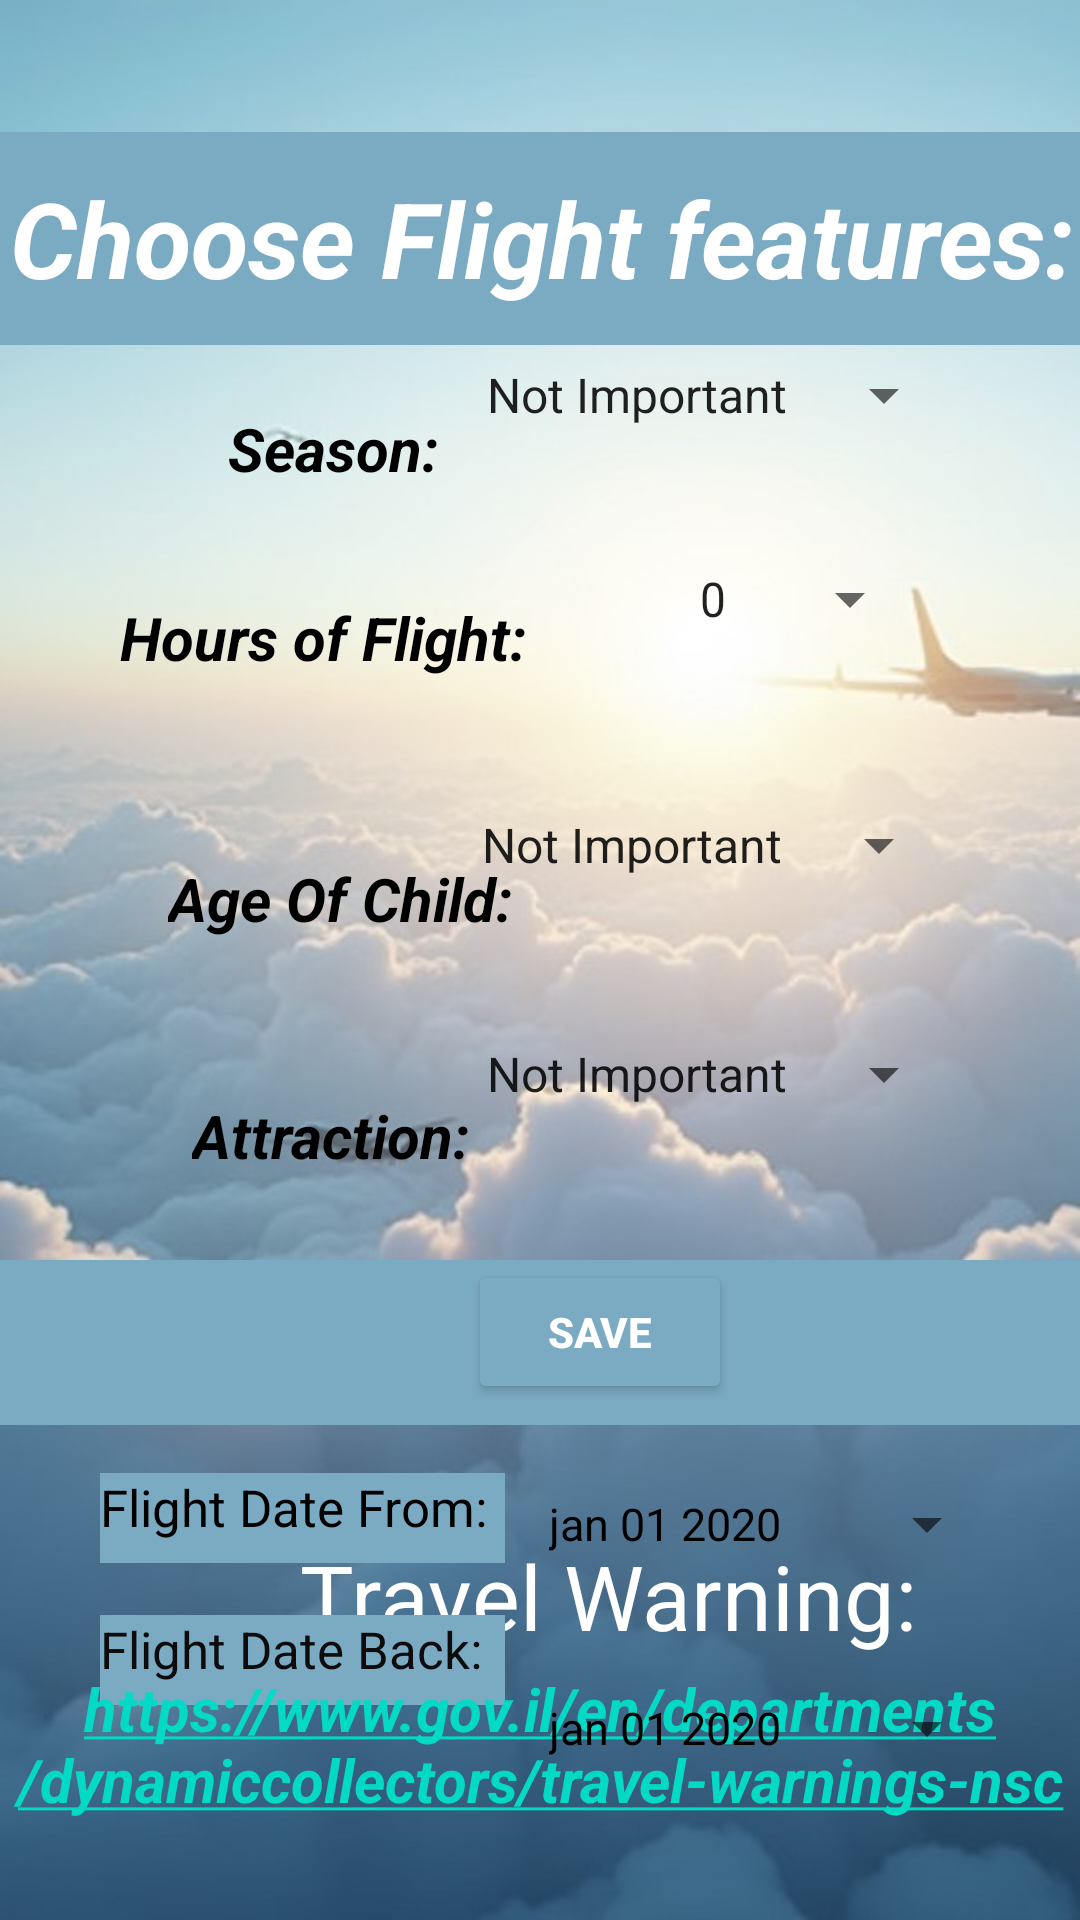

Here is an Android app screen rendered from its layout file. Give the layout XML and the strings, colors and styles it references.
<!-- AndroidManifest.xml: application theme Theme.ToTheDestination -->
<!-- res/layout/search1.xml -->
<?xml version="1.0" encoding="utf-8"?>
<androidx.constraintlayout.widget.ConstraintLayout xmlns:android="http://schemas.android.com/apk/res/android"
    xmlns:app="http://schemas.android.com/apk/res-auto"
    xmlns:tools="http://schemas.android.com/tools"
    android:layout_width="match_parent"
    android:layout_height="match_parent"
    android:background="@drawable/cloudsplanesscreen5"
    tools:context=".search1Main">

    <TextView
        android:id="@+id/ageOfChildTitle"
        android:layout_width="wrap_content"
        android:layout_height="wrap_content"
        android:layout_marginStart="56dp"
        android:layout_marginTop="60dp"
        android:text="@string/AgeOfChild"
        android:textColor="@color/black"
        android:textSize="20dp"
        android:textStyle="bold|italic"
        app:layout_constraintStart_toStartOf="parent"
        app:layout_constraintTop_toBottomOf="@+id/hoursOfFlightTitle" />

    <TextView
        android:id="@+id/hoursOfFlightTitle"
        android:layout_width="wrap_content"
        android:layout_height="wrap_content"
        android:layout_marginStart="40dp"
        android:layout_marginTop="36dp"
        android:text="@string/howMuchHours"
        android:textColor="@color/black"
        android:textSize="20dp"
        android:textStyle="bold|italic"
        app:layout_constraintStart_toStartOf="parent"
        app:layout_constraintTop_toBottomOf="@+id/seasonTitle" />

    <Spinner
        android:id="@+id/hoursFlySpinner"
        android:layout_width="wrap_content"
        android:layout_height="wrap_content"
        android:layout_margin="20dp"
        android:layout_marginStart="8dp"
        android:layout_marginTop="10dp"
        android:entries="@array/Spinner_HoursFlight"
        android:minHeight="48dp"
        android:scrollbarSize="40dp"
        app:layout_constraintBottom_toBottomOf="parent"
        app:layout_constraintEnd_toEndOf="parent"
        app:layout_constraintHorizontal_bias="0.863"
        app:layout_constraintStart_toStartOf="parent"
        app:layout_constraintTop_toBottomOf="@+id/seasonSpinner"
        app:layout_constraintVertical_bias="0.0"
        tools:ignore="MissingConstraints" />

    <Spinner
        android:id="@+id/attractionSpinner"
        android:layout_width="wrap_content"
        android:layout_height="wrap_content"
        android:layout_margin="20dp"
        android:layout_marginStart="8dp"
        android:entries="@array/Spinner_attraction"
        android:minHeight="48dp"
        android:scrollbarSize="40dp"
        app:layout_constraintBottom_toBottomOf="parent"
        app:layout_constraintEnd_toEndOf="parent"
        app:layout_constraintHorizontal_bias="0.863"
        app:layout_constraintStart_toStartOf="parent"
        app:layout_constraintTop_toBottomOf="@+id/ageChildSpinner"
        app:layout_constraintVertical_bias="0.034"
        tools:ignore="MissingConstraints" />

    <Spinner
        android:id="@+id/seasonSpinner"
        android:layout_width="wrap_content"
        android:layout_height="wrap_content"
        android:layout_margin="20dp"
        android:layout_marginStart="8dp"
        android:entries="@array/Spinner_season"
        android:minHeight="48dp"
        android:scrollbarSize="40dp"
        app:layout_constraintBottom_toBottomOf="parent"
        app:layout_constraintEnd_toEndOf="parent"
        app:layout_constraintHorizontal_bias="0.863"
        app:layout_constraintStart_toStartOf="parent"
        app:layout_constraintTop_toTopOf="parent"
        app:layout_constraintVertical_bias="0.159"
        tools:ignore="MissingConstraints" />

    <Spinner
        android:id="@+id/ageChildSpinner"
        android:layout_width="wrap_content"
        android:layout_height="wrap_content"
        android:layout_margin="20dp"
        android:layout_marginStart="8dp"
        android:layout_marginTop="8dp"
        android:entries="@array/Spinner_AgeOfChildren"
        android:minHeight="48dp"
        android:scrollbarSize="40dp"
        app:layout_constraintBottom_toBottomOf="parent"
        app:layout_constraintEnd_toEndOf="parent"
        app:layout_constraintHorizontal_bias="0.852"
        app:layout_constraintStart_toStartOf="parent"
        app:layout_constraintTop_toBottomOf="@+id/hoursFlySpinner"
        app:layout_constraintVertical_bias="0.043"
        tools:ignore="MissingConstraints" />

    <TextView
        android:id="@+id/featuresTitle"
        android:layout_width="403dp"
        android:layout_height="71dp"
        android:layout_marginTop="44dp"
        android:background="#7BAAC3"
        android:shadowColor="#FFFF"
        android:text="@string/choosing"
        android:textColor="#FFFF"
        android:textSize="35dp"
        android:gravity="center"
        android:textStyle="bold|italic"
        app:layout_constraintEnd_toEndOf="parent"
        app:layout_constraintStart_toStartOf="parent"
        app:layout_constraintTop_toTopOf="parent"
        tools:ignore="MissingConstraints" />

    <TextView
        android:id="@+id/textView5"
        android:layout_width="match_parent"
        android:layout_height="55dp"
        android:layout_marginTop="420dp"
        android:background="#7BAAC3"
        android:text=""
        android:textSize="50dp"
        app:layout_constraintEnd_toEndOf="parent"
        app:layout_constraintHorizontal_bias="0.0"
        app:layout_constraintStart_toStartOf="parent"
        app:layout_constraintTop_toTopOf="parent"
        tools:ignore="MissingConstraints" />

    <Button
        android:id="@+id/saveFeatures"
        android:layout_width="wrap_content"
        android:layout_height="wrap_content"
        android:layout_marginStart="156dp"
        android:layout_marginTop="420dp"
        android:backgroundTint="#7BAAC3"
        android:text="Save"
        android:textColor="@color/white"
        android:textStyle="bold"
        app:layout_constraintStart_toStartOf="parent"
        app:layout_constraintTop_toTopOf="parent"
        tools:ignore="MissingConstraints" />

    <TextView
        android:id="@+id/warningTitle"
        android:layout_width="wrap_content"
        android:layout_height="wrap_content"
        android:layout_marginStart="100dp"
        android:layout_marginBottom="88dp"
        android:text="@string/beCareful"
        android:textColor="@color/white"
        android:textSize="30dp"
        app:layout_constraintBottom_toBottomOf="parent"
        app:layout_constraintStart_toStartOf="parent"
        tools:ignore="MissingConstraints" />

    <Button
        android:id="@+id/datePickerButtonFrom"
        style="?android:spinnerStyle"
        android:layout_width="150dp"
        android:layout_height="wrap_content"
        android:layout_marginTop="484dp"
        android:onClick="openDatePicker"
        android:text="jan 01 2020"
        android:textColor="@color/black"
        android:textSize="15dp"
        app:layout_constraintEnd_toEndOf="parent"
        app:layout_constraintHorizontal_bias="0.352"
        app:layout_constraintStart_toEndOf="@+id/whenGo"
        app:layout_constraintTop_toTopOf="parent"
        tools:ignore="TextSizeCheck" />

    <Button
        android:id="@+id/datePickerButtonTo"
        style="?android:spinnerStyle"
        android:layout_width="150dp"
        android:layout_height="wrap_content"
        android:layout_marginTop="20dp"
        android:onClick="openDatePicker"
        android:text="jan 01 2020"
        android:textColor="@color/black"
        android:textSize="15dp"
        app:layout_constraintEnd_toEndOf="parent"
        app:layout_constraintHorizontal_bias="0.352"
        app:layout_constraintStart_toEndOf="@+id/whenBack"
        app:layout_constraintTop_toBottomOf="@+id/datePickerButtonFrom"
        tools:ignore="TextSizeCheck" />

    <TextView
        android:id="@+id/whenGo"
        android:layout_width="135dp"
        android:layout_height="30dp"
        android:layout_marginTop="11dp"
        android:background="#7BAAC3"
        android:shadowColor="#000000"
        android:text="@string/flightDate"
        android:textColor="#000000"
        android:textSize="17dp"
        app:layout_constraintBottom_toBottomOf="parent"
        app:layout_constraintEnd_toEndOf="parent"
        app:layout_constraintHorizontal_bias="0.148"
        app:layout_constraintStart_toStartOf="parent"
        app:layout_constraintTop_toBottomOf="@+id/textView5"
        app:layout_constraintVertical_bias="0.041" />

    <TextView
        android:id="@+id/whenBack"
        android:layout_width="135dp"
        android:layout_height="30dp"
        android:background="#7BAAC3"
        android:shadowColor="#000000"
        android:text="@string/flightDateBack"
        android:textColor="#0D0B0B"
        android:textSize="17dp"
        app:layout_constraintBottom_toBottomOf="parent"
        app:layout_constraintEnd_toEndOf="parent"
        app:layout_constraintHorizontal_bias="0.148"
        app:layout_constraintStart_toStartOf="parent"
        app:layout_constraintTop_toBottomOf="@+id/whenGo"
        app:layout_constraintVertical_bias="0.194" />

    <TextView
        android:id="@+id/seasonTitle"
        android:layout_width="wrap_content"
        android:layout_height="wrap_content"
        android:layout_marginStart="76dp"
        android:layout_marginTop="136dp"
        android:text="@string/season"
        android:textColor="@color/black"
        android:textSize="20dp"
        android:textStyle="bold|italic"
        app:layout_constraintStart_toStartOf="parent"
        app:layout_constraintTop_toTopOf="parent" />

    <TextView
        android:id="@+id/attractionTitle"
        android:layout_width="wrap_content"
        android:layout_height="wrap_content"
        android:layout_marginStart="64dp"
        android:layout_marginTop="52dp"
        android:text="@string/attraction"
        android:textColor="@color/black"
        android:textSize="20dp"
        android:textStyle="bold|italic"
        app:layout_constraintStart_toStartOf="parent"
        app:layout_constraintTop_toBottomOf="@+id/ageOfChildTitle" />

    <TextView
        android:id="@+id/warningLink"
        android:layout_width="wrap_content"
        android:layout_height="wrap_content"
        android:layout_marginTop="4dp"
        android:autoLink="web"
        android:clickable="true"
        android:gravity="center"
        android:text="https://www.gov.il/en/departments/dynamiccollectors/travel-warnings-nsc"
        android:textColor="@color/white"
        android:textSize="20dp"
        android:textStyle="bold|italic"
        app:layout_constraintStart_toStartOf="parent"
        app:layout_constraintTop_toBottomOf="@+id/warningTitle" />


</androidx.constraintlayout.widget.ConstraintLayout>
<!-- resources referenced by this layout -->
<resources>
  <string-array name="Spinner_AgeOfChildren">
          <item>Not Important</item>
          <item>Baby</item>
          <item>Child</item>
          <item>Teen</item>
          <item>Adult</item>
      </string-array>
  <string-array name="Spinner_HoursFlight">
          <item>0</item>
          <item>1</item>
          <item>2</item>
          <item>3</item>
          <item>4</item>
          <item>5</item>
          <item>6</item>
          <item>7</item>
          <item>8</item>
          <item>9</item>
          <item>10</item>
          <item>11</item>
          <item>12</item>
      </string-array>
  <string-array name="Spinner_attraction">
          <item>Not Important</item>
          <item>Hiking</item>
          <item>Beach</item>
          <item>Landscape</item>
          <item>Skiing</item>
      </string-array>
  <string-array name="Spinner_season">
          <item>Not Important</item>
          <item>Summer</item>
          <item>Winter</item>
          <item>Spring</item>
          <item>Fall</item>
      </string-array>
  <!-- drawable cloudsplanesscreen5: jpg bitmap (drawable, 51429 bytes) -->
  <string name="AgeOfChild">Age Of Child:</string>
  <string name="attraction">Attraction:</string>
  <string name="beCareful">Travel Warning:</string>
  <string name="choosing">Choose Flight features:</string>
  <string name="flightDate">Flight Date From:</string>
  <string name="flightDateBack">Flight Date Back:</string>
  <string name="howMuchHours">Hours of Flight:</string>
  <string name="season">Season:</string>
  <style name="Theme.ToTheDestination" parent="Theme.MaterialComponents.DayNight.DarkActionBar">
          
          <item name="colorPrimary">#7BAAC3</item>
          <item name="colorPrimaryVariant">#7BAAC3</item>
          <item name="colorOnPrimary">@color/white</item>
          
          <item name="colorSecondary">@color/teal_200</item>
          <item name="colorSecondaryVariant">#7BAAC3</item>
          <item name="colorOnSecondary">#7BAAC3</item>
          
          <item name="android:statusBarColor">?attr/colorPrimaryVariant</item>
          
      </style>
  <!-- not gathered from this repository: default colours our renderer supplied (Android Studio template values) -->
  <color name="teal_200">#FF03DAC5</color>
  <color name="black">#FF000000</color>
  <color name="white">#FFFFFFFF</color>
</resources>
